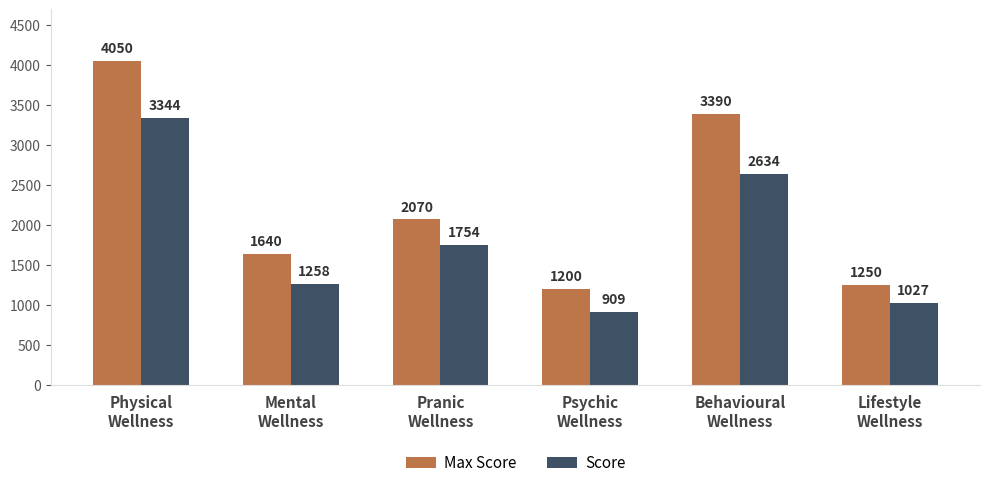

Here is the Python script that generated this plot:
import matplotlib.pyplot as plt
import numpy as np
import io
import base64

def generate_bar_chart(actual_scores):
    # Category labels with line breaks for clean X-axis formatting
    labels = ['Physical\nWellness', 'Mental\nWellness', 'Pranic\nWellness', 
              'Psychic\nWellness', 'Behavioural\nWellness', 'Lifestyle\nWellness']
    
    # Static maximum scores extracted from the reference table
    max_scores = [4050, 1640, 2070, 1200, 3390, 1250]
    
    x = np.arange(len(labels))
    width = 0.32  # Bar thickness
    
    # Initialize the figure with proper dimensions
    fig, ax = plt.subplots(figsize=(10, 5))
    
    # Plot the clustered bars with matched hex colors
    rects1 = ax.bar(x - width/2, max_scores, width, label='Max Score', color='#BC764A')
    rects2 = ax.bar(x + width/2, actual_scores, width, label='Score', color='#3F5265')
    
    # Attach data labels directly above the bars
    ax.bar_label(rects1, padding=4, fontsize=10, fontweight='bold', color='#333333')
    ax.bar_label(rects2, padding=4, fontsize=10, fontweight='bold', color='#333333')
    
    # Format the Y-axis to scale exactly from 0 to 4500
    ax.set_ylim(0, 4700) # Slightly above 4500 to leave breathing room for the labels
    ax.set_yticks(np.arange(0, 5000, 500))
    ax.tick_params(axis='y', colors='#555555')
    
    # Format the X-axis labels
    ax.set_xticks(x)
    ax.set_xticklabels(labels, fontsize=11, fontweight='bold', color='#444444')
    ax.tick_params(axis='x', bottom=False) # Hide bottom tick marks for a cleaner look
    
    # Remove top and right border spines to match the modern Canva aesthetic
    ax.spines['top'].set_visible(False)
    ax.spines['right'].set_visible(False)
    ax.spines['left'].set_color('#DDDDDD')
    ax.spines['bottom'].set_color('#DDDDDD')
    
    # Position the legend horizontally at the bottom center
    ax.legend(
        loc='upper center', 
        bbox_to_anchor=(0.5, -0.15), 
        ncol=2, 
        frameon=False, 
        fontsize=11,
        handletextpad=0.5
    )
    
    plt.tight_layout()
    
    # ---------------------------------------------------------
    # LOCAL TESTING OUTPUT
    # This saves the chart as an image in your VS Code folder
    # ---------------------------------------------------------
    output_filename = 'test_bar_chart.png'
    plt.savefig(output_filename, format='png', dpi=300, bbox_inches='tight', transparent=False)
    print(f"Success! Open {output_filename} in VS Code to see the result.")
    
    # ---------------------------------------------------------
    # FUTURE RENDER.COM OUTPUT
    # When moving to the API, we will swap to this base64 return:
    # buf = io.BytesIO()
    # plt.savefig(buf, format='png', dpi=300, bbox_inches='tight', transparent=True)
    # buf.seek(0)
    # return base64.b64encode(buf.read()).decode('utf-8')
    # ---------------------------------------------------------
    
    plt.close(fig)

if __name__ == '__main__':
    # Test dataset matching the exact scores from your screenshot
    test_scores = [3344, 1258, 1754, 909, 2634, 1027]
    generate_bar_chart(test_scores)
